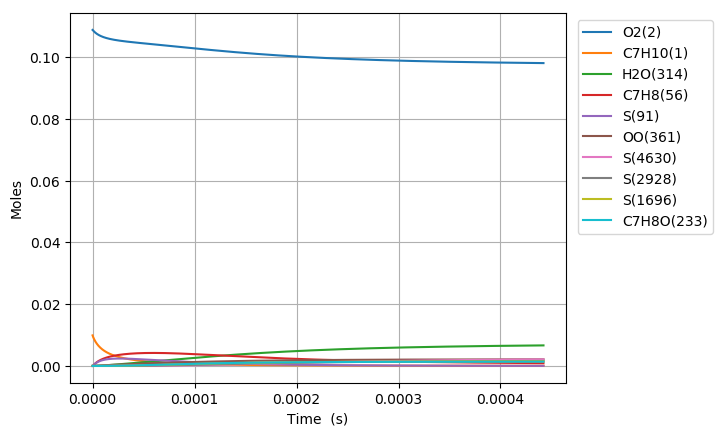

Data behind this chart, as committed beside it:
Time (s), Volume (m^3), N2, Ar, He, Ne, C7H10(1), O2(2), CH4(3), C7H10(22), C7H9(6), C7H11(26), S(72), C7H9O2(62), C7H9O2(61), S(86), S(91), S(127), C7H8(56), S(123), C7H8(208), C7H11O(87), OH(D)(150), S(292)
0.0, 0.002454, 0.8813, 0.0, 0.0, 0.0, 0.00989, 0.1088, 0.001, 0.0, 0.0, 0.0, 0.0, 0.0, 0.0, 0.0, 0.0, 0.0, 0.0, 0.0, 0.0, 0.0, 0.0, 0.0
7.150841114270143e-19, 0.002454, 0.8813, 0.0, 0.0, 0.0, 0.00989, 0.1088, 0.001, 4.9468758880836083e-17, 3.8064226620636322e-16, 3.8064218682132064e-16, 1.1148819464347934e-24, 1.1115192223593802e-24, 8.0155023133648558e-25, 1.0974787408271263e-34, 1.9857369853538595e-39, 1.5653855048406792e-34, 3.7765145042982442e-29, 7.6436578087049714e-40, 3.7779471207424338e-43, 1.5384078200231955e-53, 7.1746741649882853e-48, 2.3020181143998576e-59
2.00223551199564e-18, 0.002454, 0.8813, 0.0, 0.0, 0.0, 0.00989, 0.1088, 0.001, 1.3851252486626322e-16, 1.065798339198651e-15, 1.0657981194871513e-15, 6.7338869184784968e-24, 6.6940695214322975e-24, 4.8413618551727807e-24, 1.2986105107039504e-33, 2.3574670436152481e-38, 1.8392651651715056e-33, 2.2810147506819857e-28, 9.0737192051232029e-39, 4.4851787974717558e-42, 3.4413525391961034e-52, 1.6049450898480715e-46, 9.4993308432888223e-58
4.5765383131328915e-18, 0.002454, 0.8813, 0.0, 0.0, 0.0, 0.00989, 0.1088, 0.001, 3.1660005683680656e-16, 2.4361104606209475e-15, 2.4361099703686285e-15, 3.2420766432577118e-23, 3.2032061673465049e-23, 2.3309057597249874e-23, 1.2659333628654297e-32, 2.3145752172092414e-37, 1.7664761295916643e-32, 1.0982104030235302e-27, 8.9068708661427662e-38, 4.4035750888504847e-41, 6.7995141650239139e-51, 3.1710986713223047e-45, 3.7578307194613744e-56
9.725143915407395e-18, 0.002454, 0.8813, 0.0, 0.0, 0.0, 0.00989, 0.1088, 0.001, 6.7277512077664909e-16, 5.1767346064251655e-15, 5.1767336143308473e-15, 1.415900013112159e-22, 1.3819097129457513e-22, 1.0179664039936731e-22, 1.1039329333449752e-31, 2.0472156977989303e-36, 1.4967366538050506e-31, 4.7961732681786836e-27, 7.8748965131593418e-37, 3.8949122065959015e-40, 1.2099305664209265e-49, 5.6427933037430574e-44, 1.3411358357147023e-54
2.00223551199564e-17, 0.002454, 0.8813, 0.0, 0.0, 0.0, 0.00989, 0.1088, 0.001, 1.385125248651358e-15, 1.0657982519138336e-14, 1.0657980671052365e-14, 5.9111035504954163e-22, 5.6317504173782954e-22, 4.2497978234205365e-22, 9.0244892954261019e-31, 1.7208083527880475e-35, 1.1601001257757363e-30, 2.0023078547456503e-26, 6.6140657235184488e-36, 3.2739082452200959e-39, 2.0407022897388993e-48, 9.5173718104732256e-43, 4.5313457934498665e-53
4.061677752905441e-17, 0.002454, 0.8813, 0.0, 0.0, 0.0, 0.00989, 0.1088, 0.001, 2.8098255043808714e-15, 2.1620476897172378e-14, 2.1620473859683875e-14, 2.41487844331712e-21, 2.1956257331176955e-21, 1.7361716650132785e-21, 7.0127595677622824e-30, 1.4108229852016498e-34, 8.2215323203443401e-30, 8.1800803559556808e-26, 5.4140057235920009e-35, 2.6841475396680221e-38, 3.3517858495427205e-47, 1.5632234187595351e-41, 1.4897750756113018e-51
8.180562234725044e-17, 0.002454, 0.8813, 0.0, 0.0, 0.0, 0.00989, 0.1088, 0.001, 5.6592260157602775e-15, 4.3545460328230386e-14, 4.3545456537702006e-14, 9.7613229050056854e-21, 8.1259485532569618e-21, 7.0178074369349312e-21, 5.140154421307689e-29, 1.1425215654983859e-33, 5.2257060044879736e-29, 3.3065188366352906e-25, 4.3705286899234803e-34, 2.1736918949266669e-37, 5.4331500733725407e-46, 2.5340274587592508e-40, 4.8318403444865995e-50
1.641833119836425e-16, 0.002454, 0.8813, 0.0, 0.0, 0.0, 0.00989, 0.1088, 0.001, 1.1358027038200615e-14, 8.7395408646325029e-14, 8.7395407096768493e-14, 3.9249835098999345e-20, 2.7892663415242347e-20, 2.8217684627325945e-20, 3.4727989895160876e-28, 9.1960161285652637e-33, 2.9286000152267771e-28, 1.3295363684718842e-24, 3.495651806813729e-33, 1.7495757826397959e-36, 8.7491502624647694e-45, 4.0808925477744213e-39, 1.5565068232174699e-48
3.2893869125642657e-16, 0.002454, 0.8813, 0.0, 0.0, 0.0, 0.00989, 0.1088, 0.001, 2.2755629081807375e-14, 1.7509524409949914e-13, 1.7509524902710074e-13, 1.574092739013125e-19, 8.6060511873413303e-20, 1.1316064929316206e-19, 2.1031321300854225e-27, 7.3792376120765943e-32, 1.4544141766657092e-27, 5.3320333174571363e-24, 2.7701640057114527e-32, 1.4039235631080995e-35, 1.4041851049150335e-43, 6.5504783145134766e-38, 4.9967509014792558e-47
6.584494498019947e-16, 0.002454, 0.8813, 0.0, 0.0, 0.0, 0.00989, 0.1088, 0.001, 4.5550833163925252e-14, 3.504947137042953e-13, 3.5049469613718881e-13, 6.3045718152452033e-19, 2.3352902696698086e-19, 4.5319376781200083e-19, 1.1252017599537818e-26, 5.912391997663577e-31, 6.5851421293464173e-27, 2.1355930231918552e-23, 2.1655809490263231e-31, 1.1248460938421571e-34, 2.2495653613346944e-42, 1.0497020454980099e-36, 1.6010978824854291e-45
1.3174709668931312e-15, 0.002454, 0.8813, 0.0, 0.0, 0.0, 0.00989, 0.1088, 0.001, 9.1141241307778475e-14, 7.0129293957226284e-13, 7.0129264336007334e-13, 2.5234641018556007e-18, 5.6133772210118867e-19, 1.8136437862247184e-18, 5.385133606049747e-26, 4.7335440922750427e-30, 2.8131559479314906e-26, 8.5479271940525789e-23, 1.6532506605452106e-30, 9.0055907933870886e-34, 3.5997012825164299e-41, 1.6806274026638466e-35, 5.1242735724433715e-44
2.6355140010754038e-15, 0.002454, 0.8813, 0.0, 0.0, 0.0, 0.00989, 0.1088, 0.001, 1.8232205751395472e-13, 1.4028866510761848e-12, 1.4028847498567817e-12, 1.0097082255623956e-17, 1.2369456693875386e-18, 7.2544405656274988e-18, 2.3801857336155096e-25, 3.7883307440047524e-29, 1.1635722853871205e-25, 3.4202765124336608e-22, 1.2101556307454267e-29, 7.2071827595323646e-33, 5.7537704276444252e-40, 2.6892568332152732e-34, 1.6381884819812053e-42
5.27160006943995e-15, 0.002454, 0.8813, 0.0, 0.0, 0.0, 0.00989, 0.1088, 0.001, 3.6468368960018656e-13, 2.8060631996391793e-12, 2.8060538113747976e-12, 4.0394414977681124e-17, 2.594731316737332e-18, 2.9002530371391964e-17, 1.003165572165051e-24, 3.0313311590550224e-28, 4.731262719732233e-25, 1.3683272627494337e-21, 8.2609971599522274e-29, 5.7667989967271541e-32, 9.1821020693868904e-39, 4.3010007426858054e-33, 5.2288426620439679e-41
7.907686137804496e-15, 0.002454, 0.8813, 0.0, 0.0, 0.0, 0.00989, 0.1088, 0.001, 5.4704532136029777e-13, 4.2092288928710812e-12, 4.2092077217382482e-12, 8.584152328403144e-17, 3.953047889285825e-18, 6.1604041498760623e-17, 2.165180195919805e-24, 8.6683177902411129e-28, 1.0099961364650211e-24, 2.9078258175810278e-21, 2.1668319881106974e-28, 1.6490176076930751e-31, 3.3752328703432141e-38, 1.5826511099593762e-32, 2.3847271770499876e-40
1.3179858274533586e-14, 0.002454, 0.8813, 0.0, 0.0, 0.0, 0.00989, 0.1088, 0.001, 9.117685835760386e-13, 7.015516964431223e-12, 7.0154549404134731e-12, 2.3733227570127633e-16, 6.6697320209914699e-18, 1.7011640108126595e-16, 6.0766303435379293e-24, 3.984129057074688e-27, 2.8024076150324479e-24, 8.0395874764774302e-21, 8.0203872069398699e-28, 7.5786027642130183e-31, 2.5847142315493479e-37, 1.2164819947105772e-31, 3.0900262662572132e-39
1.788975837961066e-14, 0.002454, 0.8813, 0.0, 0.0, 0.0, 0.00989, 0.1088, 0.001, 1.2375944635004381e-12, 9.5224827561509053e-12, 9.5223704122621801e-12, 4.2087208543155281e-16, 9.0966546744134763e-18, 3.0143754544066773e-16, 1.0833744332757277e-23, 8.9099083074654297e-27, 4.9741844408847959e-24, 1.4257094054589081e-20, 1.6035540012521787e-27, 1.6947498408111474e-30, 7.0372924221590137e-37, 3.3175512712649946e-31, 9.9603478155588667e-39
2.259965848468773e-14, 0.002454, 0.8813, 0.0, 0.0, 0.0, 0.00989, 0.1088, 0.001, 1.5634203423216324e-12, 1.2029412083447866e-11, 1.2029234636780258e-11, 6.556545610650193e-16, 1.1523542201873106e-17, 4.6921848334817115e-16, 1.693324052579055e-23, 1.6798305998031368e-26, 7.7509722236899004e-24, 2.2210583926864884e-20, 2.7188591448914604e-27, 3.195040765467298e-30, 1.5769572156788793e-36, 7.4481446128844458e-31, 2.6256907504403786e-38
2.7309558589764804e-14, 0.002454, 0.8813, 0.0, 0.0, 0.0, 0.00989, 0.1088, 0.001, 1.8892462201052525e-12, 1.453630718759454e-11, 1.4536050664505771e-11, 9.386294420785932e-16, 1.3950396612798708e-17, 6.7121821787305993e-16, 2.4295212552918138e-23, 2.8026441593550535e-26, 1.1095584035996001e-23, 3.1796760253523582e-20, 4.1371360410697926e-27, 5.330354627857298e-30, 3.0174260688744116e-36, 1.4275954958226178e-30, 5.710566808611357e-38
3.672935879991895e-14, 0.002454, 0.8813, 0.0, 0.0, 0.0, 0.00989, 0.1088, 0.001, 2.5408979733101716e-12, 1.9550019684248062e-11, 1.9549572991883783e-11, 1.6142972885891255e-15, 1.8804030181362084e-17, 1.1529194143330588e-15, 4.1893394345289111e-23, 5.9680971035718564e-26, 1.9074184036130598e-23, 5.4686309612082457e-20, 7.676232767984089e-27, 1.1349529958124284e-29, 7.7479261504688638e-36, 3.6755008163214146e-30, 1.7452841729733345e-37
4.6149159010073095e-14, 0.002454, 0.8813, 0.0, 0.0, 0.0, 0.00989, 0.1088, 0.001, 3.1925497226771234e-12, 2.4563606196759247e-11, 2.4562917055108201e-11, 2.4682130608322571e-15, 2.3657541774432552e-17, 1.7605886486320268e-15, 6.4161060819977898e-23, 1.0837308563674305e-25, 2.9143087784636191e-23, 8.3614961907391998e-20, 1.2365017879336576e-26, 2.0607161333667966e-29, 1.6326856661531107e-35, 7.76406810967613e-30, 4.2148489557897602e-37
5.556895922022724e-14, 0.002454, 0.8813, 0.0, 0.0, 0.0, 0.00989, 0.1088, 0.001, 3.8442014679475051e-12, 2.9577058733203548e-11, 2.9576070855002964e-11, 3.5123748416571734e-15, 2.8510923652555599e-17, 2.5022167598783707e-15, 9.1412520622391516e-23, 1.7910189937561479e-25, 4.1434894639472995e-23, 1.1898948829932826e-19, 1.8288091299947333e-26, 3.4052580873763316e-29, 3.0751816057042999e-35, 1.4659605553707174e-29, 8.9640126498574854e-37
7.440855964053554e-14, 0.002454, 0.8813, 0.0, 0.0, 0.0, 0.00989, 0.1088, 0.001, 5.1475049459685701e-12, 3.9603557512391281e-11, 3.9601797061307009e-11, 6.1820389544595143e-15, 3.8217294048211863e-17, 4.3917141462466122e-15, 1.6114457003423419e-22, 4.1254667454135412e-25, 7.2759642387269938e-23, 2.0943714075676586e-19, 3.3895450436632304e-26, 7.8417517544224448e-29, 9.2134965526373932e-35, 4.4226012042844461e-29, 3.5585158266501595e-36
1.1208776048115212e-13, 0.002454, 0.8813, 0.0, 0.0, 0.0, 0.00989, 0.1088, 0.001, 7.7541118520786219e-12, 5.965495340518224e-11, 5.9650931184879568e-11, 1.3839445106744915e-14, 5.7628484145720069e-17, 9.7721649588436393e-15, 3.6133436497227319e-22, 1.394817026267128e-24, 1.6198357390966724e-22, 4.6889059894645095e-19, 7.9942972960367275e-26, 2.6498712900425247e-28, 4.7331386141657675e-34, 2.3107364248145157e-28, 2.9451424736882523e-35
1.4300583862126597e-13, 0.002454, 0.8813, 0.0, 0.0, 0.0, 0.00989, 0.1088, 0.001, 9.892991454899204e-12, 7.6106763027424819e-11, 7.6100156150561477e-11, 2.2432745040250343e-14, 7.355501626538183e-17, 1.576834873730249e-14, 5.8611458010092448e-22, 2.8336410829057072e-24, 2.6143548958087816e-22, 7.6007856774938666e-19, 1.3237452367226948e-25, 5.3814455253402757e-28, 1.1665346510322162e-33, 5.745174589027419e-28, 8.7098693857446452e-35
1.7392391676137983e-13, 0.002454, 0.8813, 0.0, 0.0, 0.0, 0.00989, 0.1088, 0.001, 1.2031871012856723e-11, 9.2557170742758413e-11, 9.2547299125748376e-11, 3.3107845807383145e-14, 8.9480191092867059e-17, 2.3166251128051238e-14, 8.6543084138160707e-22, 5.0352252890441099e-24, 3.8414741405829045e-22, 1.1218389059461256e-18, 1.9779076163112596e-25, 9.5590416931316194e-28, 2.4417384401875012e-33, 1.2141876315984935e-27, 2.1622727495749972e-34
2.0484199490149368e-13, 0.002454, 0.8813, 0.0, 0.0, 0.0, 0.00989, 0.1088, 0.001, 1.4170750525952415e-11, 1.0900619426350374e-10, 1.0899236062796457e-10, 4.586422989689674e-14, 1.0540402577681246e-16, 3.194815980384474e-14, 1.19926959179351e-21, 8.144894393063696e-24, 5.2982543037163725e-22, 1.5541645675479327e-18, 2.7602767823752154e-25, 1.5456986191470838e-27, 4.5127487862658544e-33, 2.2641728326980407e-27, 4.5867404778283421e-34
2.3576007304160753e-13, 0.002454, 0.8813, 0.0, 0.0, 0.0, 0.00989, 0.1088, 0.001, 1.6309629994186251e-11, 1.2545385302527689e-10, 1.254353411684041e-10, 6.0701386123146526e-14, 1.2132653913431565e-16, 4.2094639135447599e-14, 1.5876174400249117e-21, 1.2324740385034654e-23, 6.9814702521247385e-22, 2.0570499917791547e-18, 3.6690549422767503e-25, 2.3380919863531715e-27, 7.6524507191726626e-33, 3.8729181892052207e-27, 8.7639703182742101e-34
2.9759622932183524e-13, 0.002454, 0.8813, 0.0, 0.0, 0.0, 0.00989, 0.1088, 0.001, 2.0587388796069052e-11, 1.5834514234751264e-10, 1.5831506117280011e-10, 9.6616206171410183e-14, 1.5316766584278429e-16, 6.6415234119020338e-14, 2.5277930452077573e-21, 2.4457827813353994e-23, 1.1016244963673506e-21, 3.274479958238155e-18, 5.8597309238788112e-25, 4.6365593285902947e-27, 1.8249993407269318e-32, 9.3897591951042988e-27, 2.5456477041031434e-33
3.532487699740402e-13, 0.002454, 0.8813, 0.0, 0.0, 0.0, 0.00989, 0.1088, 0.001, 2.4437371564337348e-11, 1.8794281792620759e-10, 1.8789969729413433e-10, 1.3605077835603856e-13, 1.8182033779515342e-16, 9.2787936762823428e-14, 3.560241049534877e-21, 4.0605166521866985e-23, 1.5391641388332401e-21, 4.611426483413648e-18, 8.2467734875754865e-25, 7.6927753087989531e-27, 3.4684755422595989e-32, 1.8103903046554563e-26, 5.6122942351120456e-33
4.0890131062624513e-13, 0.002454, 0.8813, 0.0, 0.0, 0.0, 0.00989, 0.1088, 0.001, 2.8287354187255093e-11, 2.1753636001774385e-10, 2.1747759908006139e-10, 1.8221907165236417e-13, 2.1046900780577198e-16, 1.2329351623482266e-13, 4.7690894661351531e-21, 6.2724469591088112e-23, 2.0452844155121344e-21, 6.1769004047933777e-18, 1.1016728965006214e-24, 1.1875770806035694e-26, 6.0136474334957216e-32, 3.1833168164972821e-26, 1.1073874348706592e-32
4.6455385127845e-13, 0.002454, 0.8813, 0.0, 0.0, 0.0, 0.00989, 0.1088, 0.001, 3.2137336664822848e-11, 2.4712587423063707e-10, 2.4704876959038801e-10, 2.3511802630515735e-13, 2.3911377812222663e-16, 1.5782636395035121e-13, 6.1542581399093457e-21, 9.1782100053567471e-23, 2.6182328658261655e-21, 7.9708702833030057e-18, 1.4159834928104955e-24, 1.7366179634717536e-26, 9.7317425295315101e-32, 5.2242358389062039e-26, 2.0137650769164543e-32
5.202063919306549e-13, 0.002454, 0.8813, 0.0, 0.0, 0.0, 0.00989, 0.1088, 0.001, 3.5987318997041072e-11, 2.7671146170684977e-10, 2.7661321183901045e-10, 2.9474462846796891e-13, 2.6775474666770318e-16, 1.9628533788007518e-13, 7.7156681184109154e-21, 1.2873296559782847e-22, 3.2563311468666367e-21, 9.9933060338454616e-18, 1.7666741931107364e-24, 2.4341987422412652e-26, 1.4918731203674086e-31, 8.1219403915329935e-26, 3.4351954761778899e-32
5.758589325828598e-13, 0.002454, 0.8813, 0.0, 0.0, 0.0, 0.00989, 0.1088, 0.001, 3.9837301183910227e-11, 3.0629322066405817e-10, 3.0617092882584726e-10, 3.610958782713788e-13, 2.9639200853415578e-16, 2.3857222028297629e-13, 9.4532408153435568e-21, 1.7453033319708021e-22, 3.9579494411359901e-21, 1.2244178470743214e-17, 2.1528370781360054e-24, 3.2980423687323571e-26, 2.1890914842418426e-31, 1.2085583030054204e-25, 5.5616743723183599e-32
6.315114732350647e-13, 0.002454, 0.8813, 0.0, 0.0, 0.0, 0.00989, 0.1088, 0.001, 4.3687283225430746e-11, 3.3587124713966785e-10, 3.3572192355275953e-10, 4.341687739029965e-13, 3.2502565670266251e-16, 2.8459097368935197e-13, 1.1366897593511832e-20, 2.3013059031792283e-22, 4.7214941103880312e-21, 1.4723459072286847e-17, 2.5735843890527676e-24, 4.3458877083016207e-26, 3.0982656118690058e-31, 1.7343751751798252e-25, 8.6194982114300154e-32
7.428165545394746e-13, 0.002454, 0.8813, 0.0, 0.0, 0.0, 0.00989, 0.1088, 0.001, 5.1387246872427324e-11, 3.9501647509162877e-10, 3.9480375824439215e-10, 6.0046748526189072e-13, 3.8228247253851739e-16, 3.8745164772598136e-13, 1.5722148579155819e-20, 3.7458178786135105e-22, 6.4281822376452203e-21, 2.0367134191318675e-17, 3.5153894370276909e-24, 7.0646137950025741e-26, 5.695024200377431e-31, 3.2761752680587773e-25, 1.8646796402579782e-31
8.541216358438845e-13, 0.002454, 0.8813, 0.0, 0.0, 0.0, 0.00989, 0.1088, 0.001, 5.9087209938033591e-11, 4.541478677926308e-10, 4.5385873993933715e-10, 7.9361673749682501e-13, 4.395258934206391e-16, 5.0414512960603028e-13, 2.078079170143936e-20, 5.6979310636029175e-22, 8.3644108942453195e-21, 2.6924117079487661e-17, 4.5854131146824809e-24, 1.0732418132981425e-25, 9.5824077211799685e-31, 5.6603304087832859e-25, 3.6167109785496225e-31
9.654267171482944e-13, 0.002454, 0.8813, 0.0, 0.0, 0.0, 0.00989, 0.1088, 0.001, 6.6787172422251888e-11, 5.1326611141210739e-10, 5.128868926422841e-10, 1.0135925262933447e-12, 4.9675658368153519e-16, 6.3398524943076857e-13, 2.6542198129602219e-20, 8.2350616944639946e-22, 1.0518793830661002e-20, 3.439420427371973e-17, 5.7773125353162392e-24, 1.5491275539341493e-25, 1.5081813442707427e-30, 9.1397986218346891e-25, 6.4553983397717864e-31
1e-12, 0.002454, 0.8813, 0.0, 0.0, 0.0, 0.00989, 0.1088, 0.001, 6.9178913793109418e-11, 5.31626686730011e-10, 5.31216600252759e-10, 1.0873775969180771e-12, 5.1453093418406788e-16, 6.7688871402942385e-13, 2.8474739702707478e-20, 9.1543986285642063e-22, 1.1230676563291756e-20, 3.6900374526261249e-17, 6.1713916828038909e-24, 1.7213788287166243e-25, 1.7170705933790738e-30, 1.0486895078824276e-24, 7.6212093114030112e-31
1.0767317984527042e-12, 0.002454, 0.8813, 0.0, 0.0, 0.0, 0.00989, 0.1088, 0.001, 7.4487134325084403e-11, 5.7237185780735551e-10, 5.7188824033107883e-10, 1.2603708741748402e-12, 5.5397517443353827e-16, 7.7632014945828914e-13, 3.3005739735943716e-20, 1.143495664584206e-21, 1.2880514170606368e-20, 4.2777202641367141e-17, 7.0850619930564207e-24, 2.1483061466696553e-25, 2.2531341671477204e-30, 1.3996088802683122e-24, 1.0795068524481367e-30
1.188036879757114e-12, 0.002454, 0.8813, 0.0, 0.0, 0.0, 0.00989, 0.1088, 0.001, 8.2187095646532858e-11, 6.3146572648943741e-10, 6.3086280695966492e-10, 1.5339278275622922e-12, 6.1118226547214438e-16, 9.3053031820069397e-13, 4.0170789018798135e-20, 1.5375701550633477e-21, 1.54392917889997e-20, 5.2072928796835508e-17, 8.5029347877004279e-24, 2.8849572018938395e-25, 3.2282459881622081e-30, 2.0537716735599915e-24, 1.7130561948446395e-30
1.2993419610615237e-12, 0.002454, 0.8813, 0.0, 0.0, 0.0, 0.00989, 0.1088, 0.001, 8.9887056386598866e-11, 6.9054830634780163e-10, 6.8981061646119229e-10, 1.834239453666454e-12, 6.6837842694574841e-16, 1.0960268658027243e-12, 4.8036719021120509e-20, 2.013572976273982e-21, 1.8185354693731619e-20, 6.2281208584617015e-17, 1.0025487281793333e-23, 3.7732543848209901e-25, 4.4697658083730428e-30, 2.9098864664884097e-24, 2.6039965254489015e-30
1.4106470423659335e-12, 0.002454, 0.8813, 0.0, 0.0, 0.0, 0.00989, 0.1088, 0.001, 9.7587016545283772e-11, 7.4962015700925098e-10, 7.4873169274857553e-10, 2.1612818399292086e-12, 7.2556420067136425e-16, 1.2722501650726364e-12, 5.6602903315852148e-20, 2.57938235459873e-21, 2.1109416475037915e-20, 7.3401876669208687e-17, 1.1647546339154694e-23, 4.8273658381949331e-25, 6.0148804442695947e-30, 4.0038258157312148e-24, 3.8186687116276269e-30
1.5219521236703433e-12, 0.002454, 0.8813, 0.0, 0.0, 0.0, 0.00989, 0.1088, 0.001, 1.0528697612258874e-10, 8.0868181047628785e-10, 8.076260597139456e-10, 2.5150310945732827e-12, 7.8274010172083031e-16, 1.4586682131371147e-12, 6.5868716020321224e-20, 3.2429111607227228e-21, 2.420264911892957e-20, 8.5434776040816514e-17, 1.3364194180235794e-23, 6.0614539770825167e-25, 7.9015343945459284e-30, 5.3737770176723984e-24, 5.432179788069233e-30
1.7445622862791631e-12, 0.002454, 0.8813, 0.0, 0.0, 0.0, 0.00989, 0.1088, 0.001, 1.2068689353306291e-10, 9.2677652289095704e-10, 9.2533476114004416e-10, 3.3025547490074239e-12, 8.9706421929976945e-16, 1.8600914904152612e-12, 8.649672593372886e-20, 4.8949503454329374e-21, 3.0863487850469028e-20, 1.1223668007939198e-16, 1.7062795549097987e-23, 9.1261800999102712e-25, 1.285445645157627e-29, 9.1054244632063461e-24, 1.0200764607702006e-29
1.9405274339872282e-12, 0.002454, 0.8813, 0.0, 0.0, 0.0, 0.00989, 0.1088, 0.001, 1.3424353724700341e-10, 1.0307069376163499e-09, 1.0288662922490526e-09, 4.0839991626290425e-12, 9.9767628186775062e-16, 2.242573618207574e-12, 1.0696576909391588e-19, 6.7499206960648727e-21, 3.7210060246133574e-20, 1.3884913410833115e-16, 2.0588914130024405e-23, 1.2556685116912911e-24, 1.8723454981666969e-29, 1.3715169210213762e-23, 1.662206000898194e-29
2.1364925816952934e-12, 0.002454, 0.8813, 0.0, 0.0, 0.0, 0.00989, 0.1088, 0.001, 1.4780017915881902e-10, 1.134612529095748e-09, 1.1323153825879644e-09, 4.9478767457953443e-12, 1.0982643111704178e-15, 2.6498714063864154e-12, 1.2959427874394868e-19, 9.0260411211827607e-21, 4.3968421765577292e-20, 1.6828728789579862e-16, 2.4345509726594065e-23, 1.6753812571073278e-24, 2.6234221323497817e-29, 1.9833126378213369e-23, 2.5778733420434698e-29
2.3324577294033585e-12, 0.002454, 0.8813, 0.0, 0.0, 0.0, 0.00989, 0.1088, 0.001, 1.6135681926851258e-10, 1.2384954232706799e-09, 1.2356821618309497e-09, 5.8940578261933211e-12, 1.1988303654924252e-15, 3.0798589119095465e-12, 1.5437885791369809e-19, 1.176764217709321e-20, 5.1103294676558416e-20, 2.0055051899803227e-16, 2.8312930343887686e-23, 2.1794662509084472e-24, 3.5609122178518976e-29, 2.7732751507561918e-23, 3.8389401729582073e-29
2.5284228771114236e-12, 0.002454, 0.8813, 0.0, 0.0, 0.0, 0.00989, 0.1088, 0.001, 1.7491345757608631e-10, 1.342357563601162e-09, 1.3389667594488998e-09, 6.9224129347774524e-12, 1.2993763264442733e-15, 3.5305926733697839e-12, 1.8131611495794666e-19, 1.5019381095774039e-20, 5.8582429332786824e-20, 2.3563826003581723e-16, 3.2473210829736382e-23, 2.7756284895669214e-24, 4.7073303706534672e-29, 3.7702763066858867e-23, 5.5264306303881197e-29
2.7243880248194888e-12, 0.002454, 0.8813, 0.0, 0.0, 0.0, 0.00989, 0.1088, 0.001, 1.8847009408154187e-10, 1.4462007271641016e-09, 1.4421693047091955e-09, 8.0328128060004332e-12, 1.3999039145483831e-15, 4.0002956125864764e-12, 2.1040266356243259e-19, 1.8826240540368812e-20, 6.6376337038194805e-20, 2.735499938508804e-16, 3.6809924062154573e-23, 3.471568075309883e-24, 6.085425741670661e-29, 5.0045789160688256e-23, 7.7306459528766703e-29
2.920353172527554e-12, 0.002454, 0.8813, 0.0, 0.0, 0.0, 0.00989, 0.1088, 0.001, 2.0202672878488076e-10, 1.5500265388951671e-09, 1.5452899266756172e-09, 9.2251283779049175e-12, 1.5004147030277312e-15, 4.487342792720467e-12, 2.4163512274625292e-19, 2.3233527422071188e-20, 7.4458053718212822e-20, 3.1428524922341919e-16, 4.1308049297659658e-23, 4.2749803255326187e-24, 7.7181574193576682e-29, 6.5077170776618317e-23, 1.0551257575371816e-28
3.116318320235619e-12, 0.002454, 0.8813, 0.0, 0.0, 0.0, 0.00989, 0.1088, 0.001, 2.1558336168610399e-10, 1.6538364846221583e-09, 1.6483287542086487e-09, 1.0499230791824478e-11, 1.6009101304244444e-15, 4.9902483849011717e-12, 2.7501011685403027e-19, 2.8286871846361118e-20, 8.2802923645000431e-20, 3.5784359695322035e-16, 4.5953851693517996e-23, 5.1935558942271332e-24, 9.6286803611829521e-29, 8.3123867819901984e-23, 1.4097389342482101e-28
3.312283467943684e-12, 0.002454, 0.8813, 0.0, 0.0, 0.0, 0.00989, 0.1088, 0.001, 2.2913999278521259e-10, 1.7576319228524049e-09, 1.7512859159660301e-09, 1.1854991391827233e-11, 1.7013915120120723e-15, 5.507653880816508e-12, 3.1052427554133757e-19, 3.403222614941935e-20, 9.1388403838087252e-20, 4.0422464631631277e-16, 5.0734773346208554e-23, 6.2349808983798407e-24, 1.1840337948962023e-28, 1.0452347068299834e-22, 1.8487692161027598e-28
3.5082486156517493e-12, 0.002454, 0.8813, 0.0, 0.0, 0.0, 0.00989, 0.1088, 0.001, 2.4269662208220725e-10, 1.861414095674176e-09, 1.8541615404032294e-09, 1.3292281724248761e-11, 1.8018600503500555e-15, 6.0383171912972437e-12, 3.4817423376246115e-19, 4.0515863911633386e-20, 1.0019388316713656e-19, 4.5342804178711824e-16, 5.5639332517897359e-23, 7.4069370297010903e-24, 1.4376655330127254e-28, 1.2962328580466326e-22, 2.3850418363521446e-28
3.7042137633598144e-12, 0.002454, 0.8813, 0.0, 0.0, 0.0, 0.00989, 0.1088, 0.001, 2.5625324957708873e-10, 1.9651841387532745e-09, 1.9569557557737431e-09, 1.4810973537389237e-11, 1.9023168449621965e-15, 6.5811026497180492e-12, 3.8795663176246824e-19, 4.7784378926323088e-20, 1.0920051646916478e-19, 5.0545346003233839e-16, 6.0657031230316692e-23, 8.7171016480063951e-24, 1.726133349321305e-28, 1.5877949658909438e-22, 3.032349531999799e-28
3.90017891106788e-12, 0.002454, 0.8813, 0.0, 0.0, 0.0, 0.00989, 0.1088, 0.001, 2.6980987526985742e-10, 2.0689430904899825e-09, 2.0596686901293238e-09, 1.6410938781286955e-11, 2.0027629012021981e-15, 7.1349718550416534e-12, 4.2986811507127356e-19, 5.5884684150273769e-20, 1.1839107259873443e-19, 5.6030060715709838e-16, 6.5778270619887134e-23, 1.0173147862127886e-23, 2.0518244961246498e-28, 1.9235639452285963e-22, 3.8054597328765249e-28
4.0961440587759455e-12, 0.002454, 0.8813, 0.0, 0.0, 0.0, 0.00989, 0.1088, 0.001, 2.8336649916051383e-10, 2.172691900351771e-09, 2.1623004713202531e-09, 1.8092049607448024e-11, 2.1031991383211621e-15, 7.6989753391078954e-12, 4.7390533449655679e-19, 6.4864010674058661e-20, 1.2774979615560179e-19, 6.179692161991804e-16, 7.0994273908215034e-23, 1.1782744606199364e-23, 2.4171431532199581e-28, 2.3072567964509185e-22, 4.7201215005954015e-28
4.292109206484011e-12, 0.002454, 0.8813, 0.0, 0.0, 0.0, 0.00989, 0.1088, 0.001, 2.9692312124905843e-10, 2.2764314364774468e-09, 2.2648512269956709e-09, 1.9854178368514543e-11, 2.2036263968297681e-15, 8.2722449624759091e-12, 5.2006494611507185e-19, 7.4769906716756113e-20, 1.3726228130191732e-19, 6.7845904484242361e-16, 7.6297016110952089e-23, 1.3553556713013416e-23, 2.8245103082869056e-28, 2.7426582238820025e-22, 5.7930723298303317e-28
4.4880743541920766e-12, 0.002454, 0.8813, 0.0, 0.0, 0.0, 0.00989, 0.1088, 0.001, 3.1047974153549152e-10, 2.3801624926310278e-09, 2.3673210846039275e-09, 2.169719761791336e-11, 2.3040454452308429e-15, 8.8539869605506352e-12, 5.683436112634462e-19, 8.5650236631458664e-20, 1.4691535637019451e-19, 7.4176987332564839e-16, 8.167915975947091e-23, 1.5493244982551055e-23, 3.2763636469280889e-28, 3.2336148006720172e-22, 7.0420449176597443e-28
4.880004649608207e-12, 0.002454, 0.8813, 0.0, 0.0, 0.0, 0.00989, 0.1088, 0.001, 3.375929767020247e-10, 2.587602004579809e-09, 2.5720186144103188e-09, 2.5625398797438438e-11, 2.5048616609004756e-15, 1.0040048520843377e-11, 6.7124477374584526e-19, 1.1052723016769123e-19, 1.6659615683690266e-19, 8.7685375260260709e-16, 9.265540282621077e-23, 1.990987339432477e-23, 4.3233623498729697e-28, 4.3978585089889177e-22, 1.0144002747195343e-27
... 1,067 more rows
